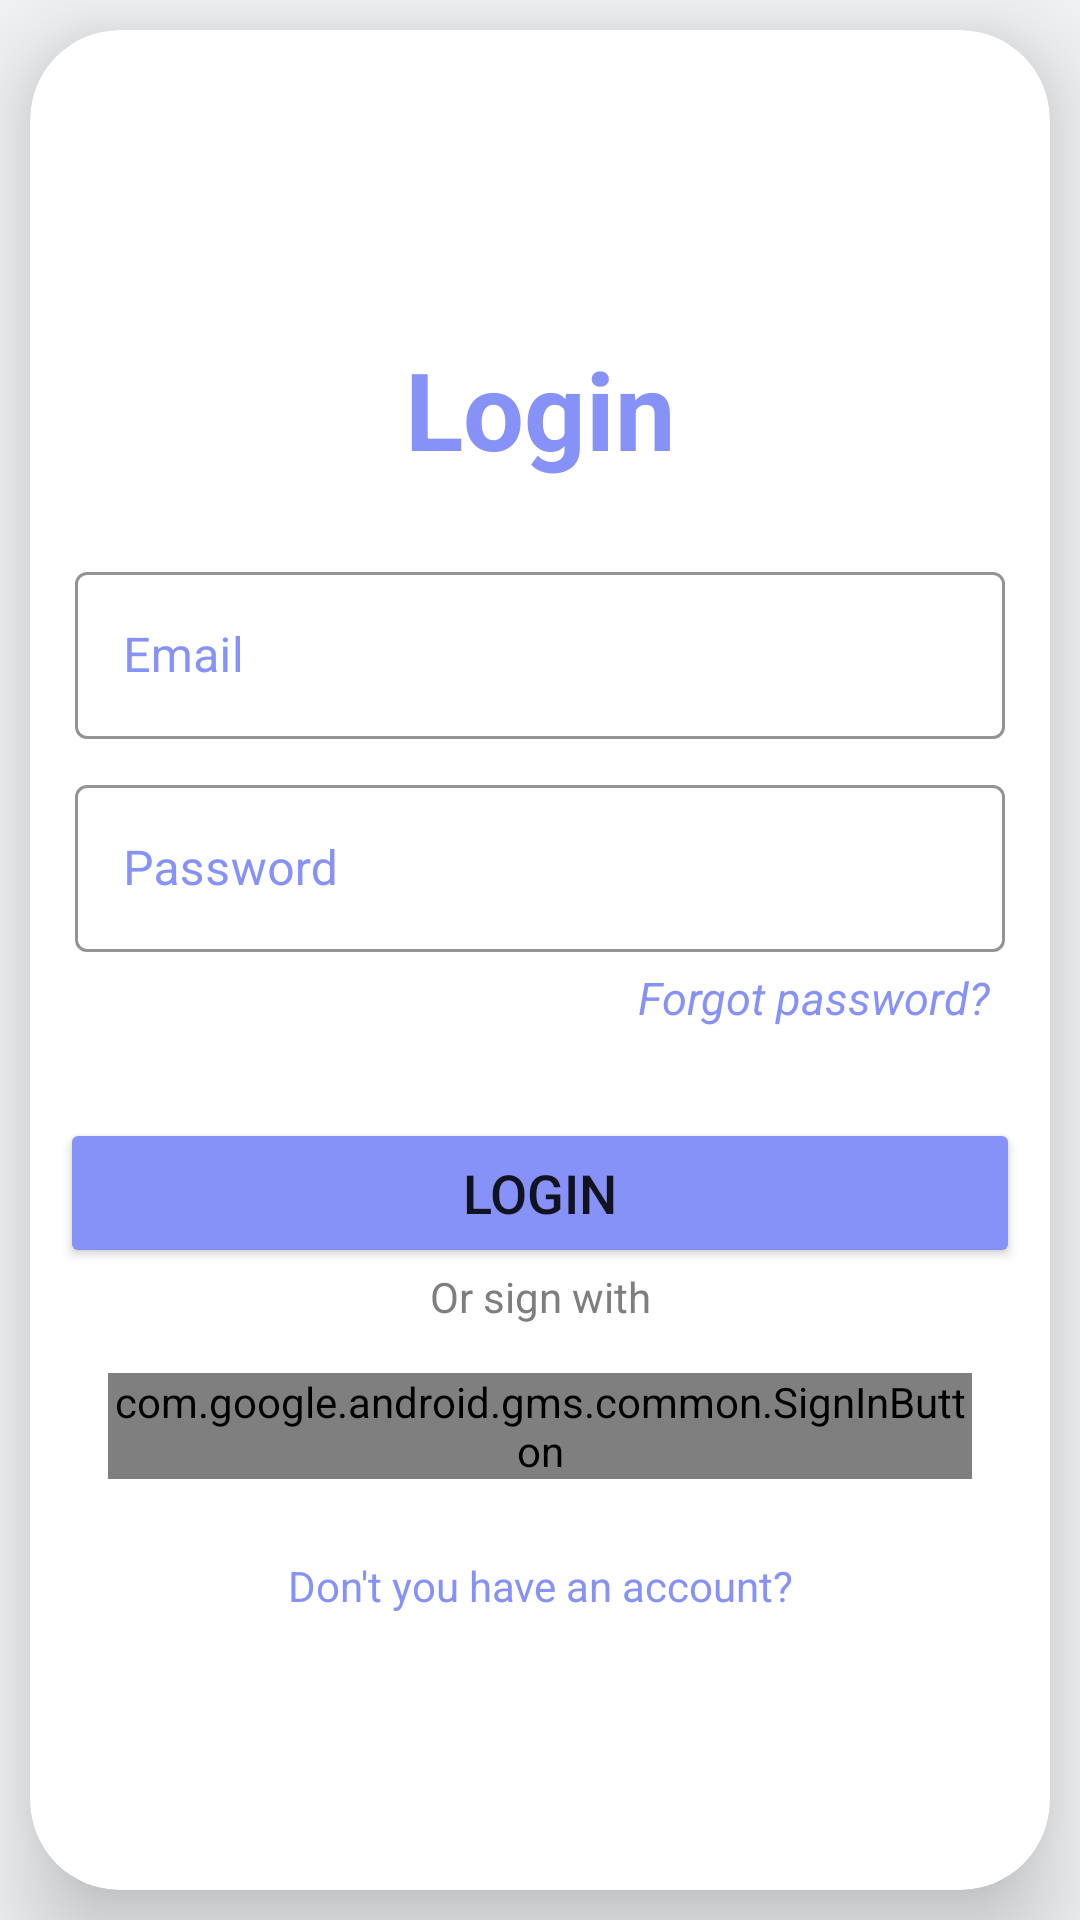

Here is an Android app screen rendered from its layout file. Give the layout XML and the strings, colors and styles it references.
<!-- AndroidManifest.xml: application theme Theme.SwapEase -->
<!-- res/layout/fragment_login.xml -->
<?xml version="1.0" encoding="utf-8"?>
<RelativeLayout
    xmlns:android="http://schemas.android.com/apk/res/android"
    xmlns:tools="http://schemas.android.com/tools"
    android:layout_width="match_parent"
    android:layout_height="match_parent"
    xmlns:app="http://schemas.android.com/apk/res-auto"
    android:gravity="center"
    android:orientation="vertical">

    <LinearLayout
        android:layout_width="match_parent"
        android:layout_height="match_parent"
        android:orientation="vertical"
        android:gravity="center_horizontal">

    <androidx.cardview.widget.CardView
        android:layout_width="match_parent"
        android:layout_height="match_parent"
        android:layout_margin="10dp"
        app:cardCornerRadius="30dp"
        app:cardElevation="20dp"
        >
        <LinearLayout
            android:layout_width="match_parent"
            android:layout_height="match_parent"
            android:orientation="vertical"
            android:gravity="center"
            android:layout_gravity="center"
            android:padding="10dp">
            <TextView
                android:layout_width="match_parent"
                android:layout_height="wrap_content"
                android:text="Login"
                android:id="@+id/loginText"
                android:textSize="36sp"
                android:layout_margin="20dp"
                android:textAlignment="center"
                android:textStyle="bold"
                android:textColor="@color/lavender"/>


            <com.google.android.material.textfield.TextInputLayout
                android:layout_height="wrap_content"
                android:layout_width="match_parent"
                android:layout_margin="5dp"
                android:textColorHint="@color/lavender"
                style="@style/MyOutlinedBox"
                >

                <com.google.android.material.textfield.TextInputEditText
                    android:id="@+id/etEmail"
                    android:layout_width="match_parent"
                    android:layout_height="wrap_content"
                    android:inputType="textEmailAddress"
                    android:textColor="@color/lavender"
                    android:background="@null"
                    android:hint="@string/Email"
                    android:gravity="center_vertical"
                    />

            </com.google.android.material.textfield.TextInputLayout>



            <com.google.android.material.textfield.TextInputLayout
                android:layout_height="wrap_content"
                android:layout_width="match_parent"
                android:layout_margin="5dp"
                android:textColorHint="@color/lavender"
                style="@style/MyOutlinedBox"
                >
                <com.google.android.material.textfield.TextInputEditText
                    android:id="@+id/etPassword"
                    android:layout_width="match_parent"
                    android:layout_height="wrap_content"
                    android:inputType="textPassword"
                    android:ems="10"
                    android:textColor="@color/lavender"
                    android:background="@null"
                    android:hint="Password"
                    android:textColorHint="@color/lavender"
                    />

            </com.google.android.material.textfield.TextInputLayout>


            <TextView
                android:layout_width="wrap_content"
                android:layout_height="wrap_content"
                android:layout_gravity="end"
                android:layout_marginEnd="10dp"
                android:text="@string/forgot_password"
                android:textColor="@color/lavender"
                android:textSize="15sp"
                android:textStyle="italic"
                tools:ignore="TextSizeCheck" />

                <Button
                    android:layout_width="match_parent"
                    android:layout_height="50dp"
                    android:id="@+id/singIn"
                    android:text="Login"
                    android:textSize="18sp"
                    android:layout_marginTop="30dp"
                    android:backgroundTint="@color/lavender"
                    app:cornerRadius="20dp"/>

            <TextView
                android:layout_width="match_parent"
                android:layout_height="wrap_content"
                android:text="Or sign with"
                android:gravity="center"
                android:textColor="#7E7E7E"/>


            <com.google.android.gms.common.SignInButton
                android:id="@+id/btSignIn"
                android:layout_width="wrap_content"
                android:layout_height="wrap_content"
                android:layout_marginStart="16dp"
                android:layout_marginTop="16dp"
                android:layout_marginEnd="16dp"
                android:layout_marginBottom="16dp"
                />

            <LinearLayout
                android:layout_width="match_parent"
                android:layout_height="wrap_content"
                android:orientation="horizontal"
                android:gravity="center"
                android:layout_margin="10dp"
                >
                <TextView
                    android:id="@+id/go_to_register"
                    android:layout_width="match_parent"
                    android:layout_height="wrap_content"
                    android:text="Don't you have an account?"
                    android:textColor="@color/lavender"
                    android:gravity="center"
                    android:textAllCaps="false"
                    android:background="@null"/>
            </LinearLayout>
        </LinearLayout>
    </androidx.cardview.widget.CardView>
    </LinearLayout>
</RelativeLayout>
<!-- resources referenced by this layout -->
<resources>
  <color name="lavender">#8692F7</color>
  <string name="Email">Email</string>
  <string name="forgot_password">Forgot password?</string>
  <style name="MyOutlinedBox" parent="Widget.MaterialComponents.TextInputLayout.OutlinedBox">
          
          <item name="boxStrokeColor">@color/lavender</item>
          
          <item name="boxStrokeErrorColor">@color/red</item>
          
          <item name="backgroundColor">@null</item>
          
          <item name="android:textColor">@color/lavender</item>
          
          <item name="boxBackgroundColor">@null</item>
          
          <item name="android:textColorHint">@color/lavender</item>
      </style>
  <style name="Theme.SwapEase" parent="Theme.MaterialComponents.Light.NoActionBar">
  
          <item name="colorPrimary">@color/lavender</item>
          <item name="colorPrimaryDark">#5F6CBF</item>
          <item name="colorAccent">#A3B8FF</item>
  
          <item name="android:windowBackground">#F2F4F6</item>
  
          <item name="colorPrimaryVariant">@color/lavender</item>
          <item name="colorOnPrimary">@color/white</item>
          <item name="android:statusBarColor">?attr/colorPrimaryVariant</item>
          <item name="colorControlNormal">@color/lavender</item>
          <item name="colorControlHighlight">@color/lavender</item>
          <item name="colorControlActivated">@color/lavender</item>
          <item name="colorButtonNormal">@color/white</item>
          <item name="windowActionBar">false</item>
          <item name="android:windowNoTitle">true</item>
          <item name="android:windowIsTranslucent">true</item>
          <item name="windowNoTitle">true</item>
          <item name="android:spinnerItemStyle">@style/SpinnerItem</item>
          <item name="android:spinnerDropDownItemStyle">@style/SpinnerDropDownItem</item>
  
      </style>
  <color name="red">#F44336</color>
  <color name="white">#FFFFFF</color>
  <style name="SpinnerItem" parent="Widget.AppCompat.DropDownItem.Spinner">
          
          <item name="android:textColor">@color/lavender</item>
      </style>
  <style name="SpinnerDropDownItem" parent="Widget.AppCompat.DropDownItem.Spinner">
          
          <item name="android:textColor">@color/lavender</item>
      </style>
</resources>
